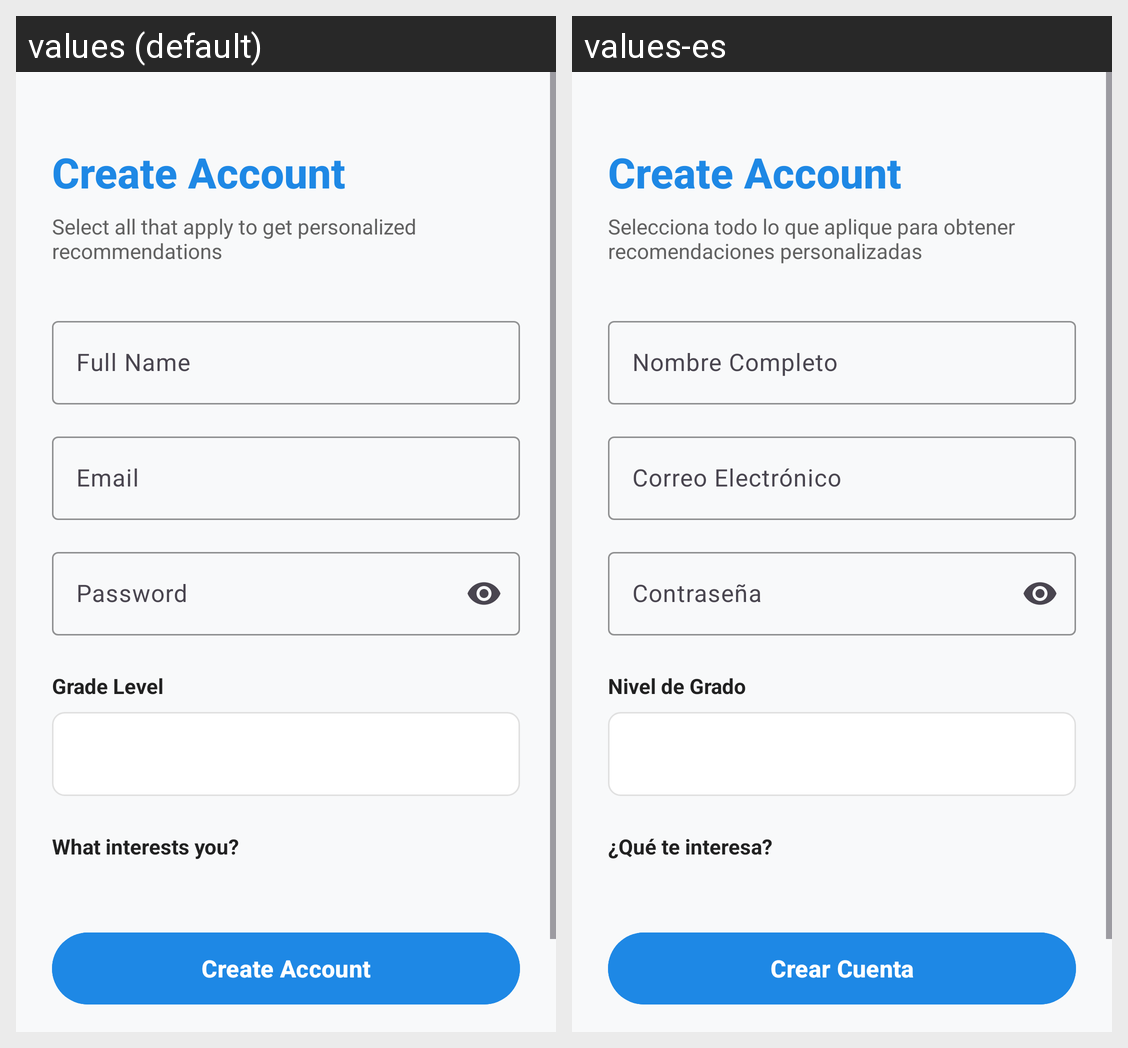

Strings drawn on this Android screen and how each of the app's shown locales translates them:
Android screen res/layout/activity_signup.xml rendered under 2 locales, left to right: values (default), values-es. Device: Nexus 5 (rendered at 1080×1920; each locale shown at half size, 540×960, under a caption strip naming it); theme Theme.Cac3.
Strings drawn on this screen, with the default value and each locale's value (text and hints the layout hard-codes, and strings that could not be matched under every locale, appear in the picture but are not listed):

interest_profiler_subtitle
  values: Select all that apply to get personalized recommendations
  values-es: Selecciona todo lo que aplique para obtener recomendaciones personalizadas

full_name
  values: Full Name
  values-es: Nombre Completo

email
  values: Email
  values-es: Correo Electrónico

password
  values: Password
  values-es: Contraseña

grade
  values: Grade Level
  values-es: Nivel de Grado

interest_profiler_title
  values: What interests you?
  values-es: ¿Qué te interesa?

create_account
  values: Create Account
  values-es: Crear Cuenta
